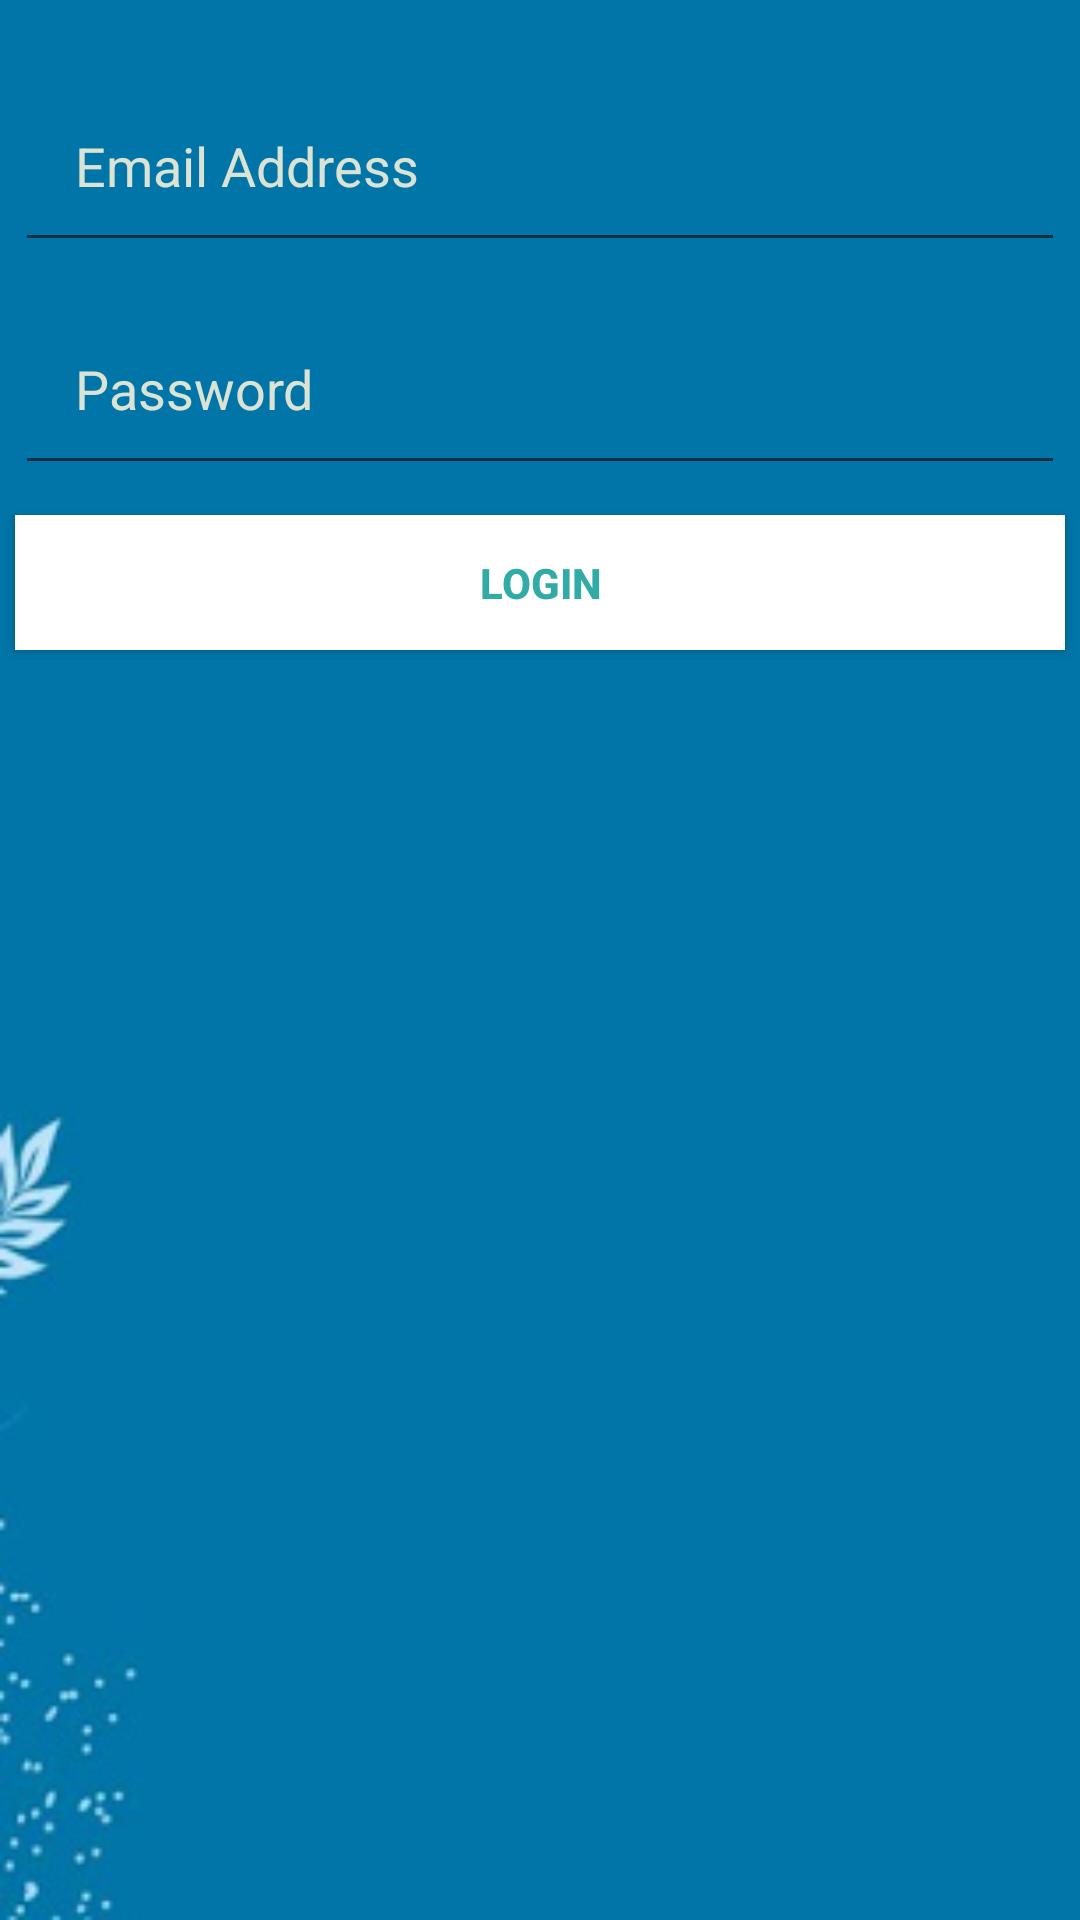

The Android layout XML behind this screen, and the referenced resources:
<!-- AndroidManifest.xml: application theme Theme.Vyom_Assessment -->
<!-- res/layout/activity_main.xml -->
<?xml version="1.0" encoding="utf-8"?>
<LinearLayout xmlns:android="http://schemas.android.com/apk/res/android"
    xmlns:app="http://schemas.android.com/apk/res-auto"
    xmlns:tools="http://schemas.android.com/tools"
    android:layout_width="match_parent"
    android:layout_height="match_parent"
    android:background="@drawable/backgrd1"
    android:orientation="vertical"
    tools:context=".MainActivity">



        <LinearLayout
            android:layout_width="match_parent"
            android:layout_height="match_parent"
            android:layout_gravity="center"
            android:layout_margin="1dp"
            android:layout_marginTop="10dp"
            android:orientation="vertical">


            <EditText
                android:id="@+id/user_email"
                android:layout_width="350dp"
                android:layout_height="wrap_content"
                android:layout_gravity="center"
                android:layout_marginTop="22dp"
                android:drawablePadding="5dp"
                android:hint="Email Address"
                android:inputType="textEmailAddress"
                android:padding="20dp"
                android:textColorHint="#DBE3D4"

                ></EditText>

            <EditText
                android:id="@+id/user_password"
                android:layout_width="350dp"
                android:layout_height="wrap_content"
                android:layout_gravity="center"
                android:layout_marginTop="10dp"
                android:drawablePadding="5dp"
                android:hint="Password"
                android:inputType="textPassword"
                android:padding="20dp"
                android:textColorHint="#DBE3D4"></EditText>

            <Button
                android:id="@+id/btlogin"
                android:layout_width="350dp"
                android:layout_height="45dp"
                android:layout_marginTop="10dp"
                android:layout_gravity="center"
                android:background="#FFFFFF"
                android:onClick="callLogin"
                android:text="Login"
                android:textColor="#32AAA6"
                android:textStyle="bold">

            </Button>

        </LinearLayout>

</LinearLayout>
<!-- resources referenced by this layout -->
<resources>
  <!-- drawable backgrd1: jpeg bitmap (drawable, 5921 bytes) -->
  <style name="Theme.Vyom_Assessment" parent="Theme.MaterialComponents.DayNight.DarkActionBar">
          
          <item name="colorPrimary">@color/purple_500</item>
          <item name="colorPrimaryVariant">@color/purple_700</item>
          <item name="colorOnPrimary">@color/white</item>
          
          <item name="colorSecondary">@color/teal_200</item>
          <item name="colorSecondaryVariant">@color/teal_700</item>
          <item name="colorOnSecondary">@color/black</item>
          
          <item name="android:statusBarColor" tools:targetApi="l">?attr/colorPrimaryVariant</item>
          
      </style>
  <!-- not gathered from this repository: default colours our renderer supplied (Android Studio template values) -->
  <color name="purple_500">#FF6200EE</color>
  <color name="purple_700">#FF3700B3</color>
  <color name="teal_200">#FF03DAC5</color>
  <color name="teal_700">#FF018786</color>
  <color name="black">#FF000000</color>
  <color name="white">#FFFFFFFF</color>
</resources>
